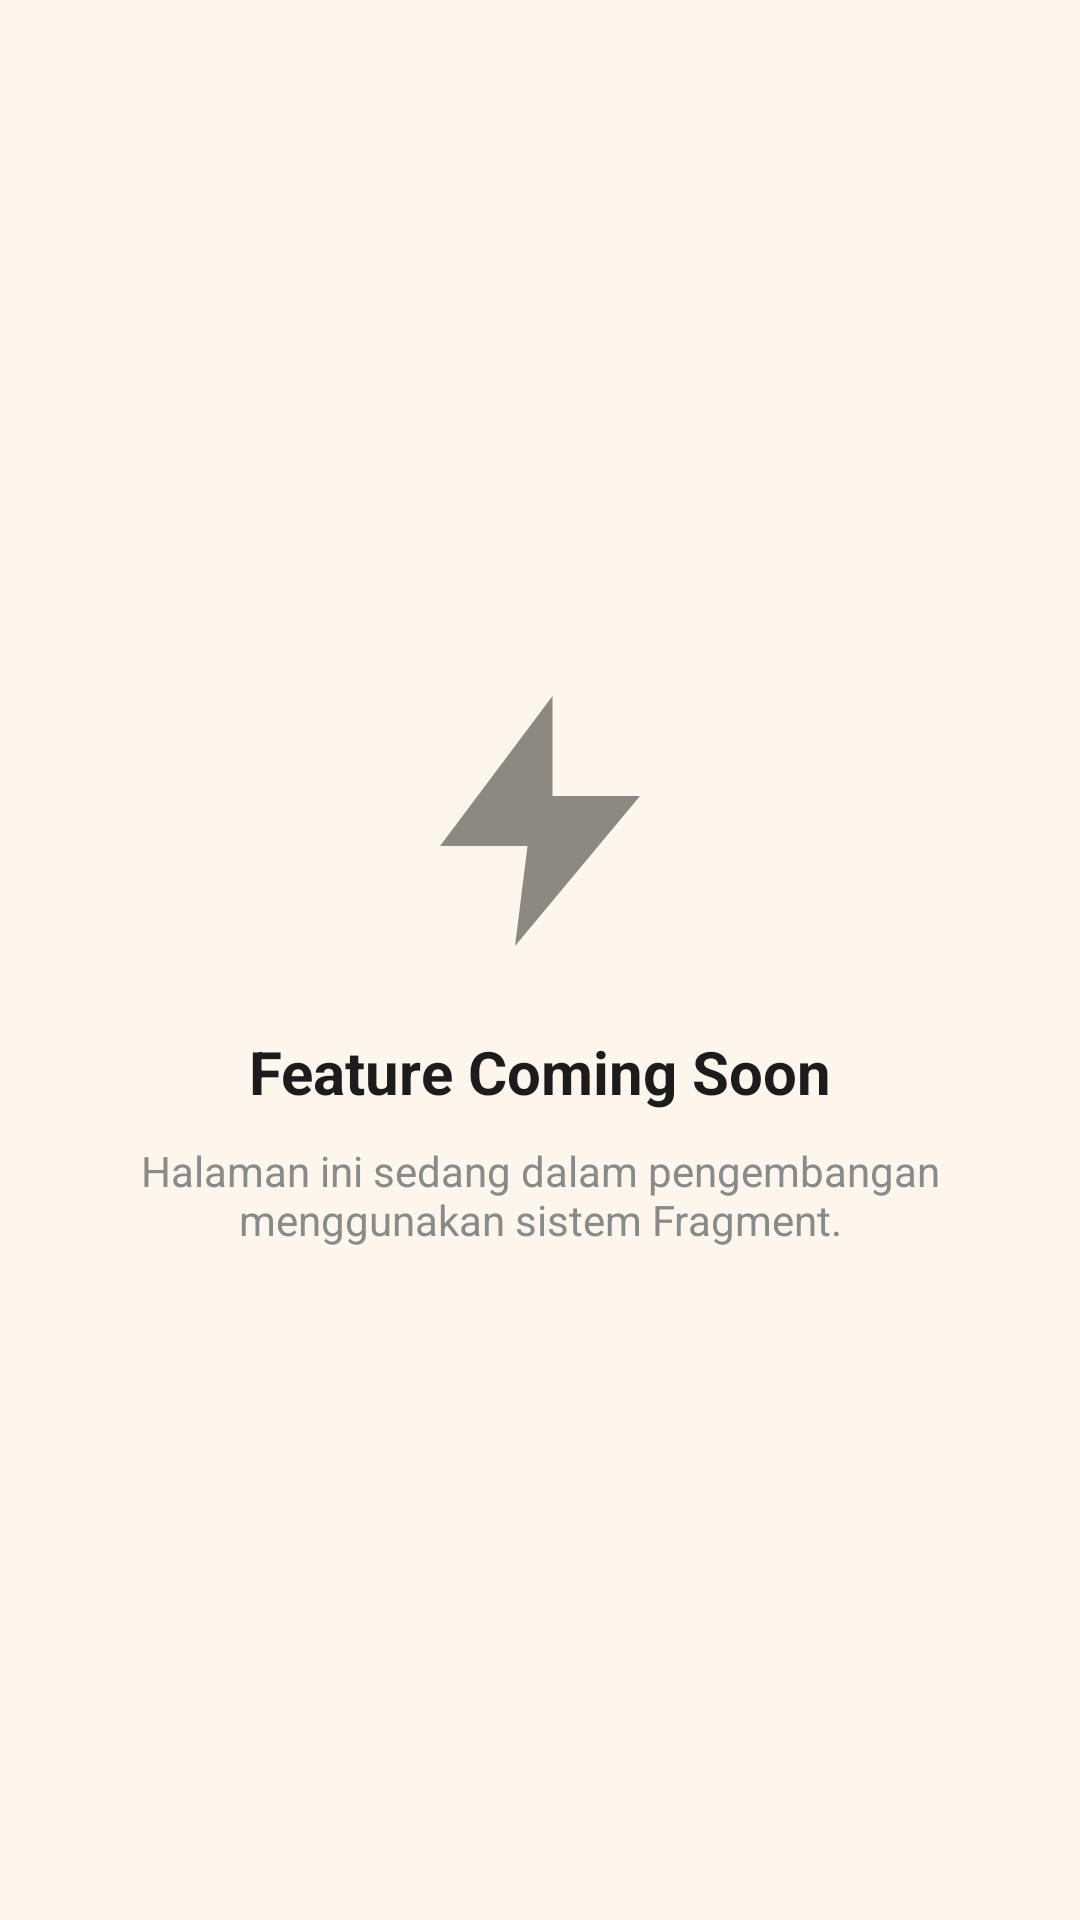

The Android layout XML behind this screen, and the referenced resources:
<!-- AndroidManifest.xml: application theme Theme.VIPMOBILE -->
<!-- res/layout/fragment_placeholder.xml -->
<?xml version="1.0" encoding="utf-8"?>
<LinearLayout xmlns:android="http://schemas.android.com/apk/res/android"
    android:layout_width="match_parent"
    android:layout_height="match_parent"
    android:gravity="center"
    android:orientation="vertical"
    android:background="@drawable/bg_screen_cream"
    android:padding="20dp">

    <ImageView
        android:layout_width="100dp"
        android:layout_height="100dp"
        android:src="@drawable/ic_bolt"
        android:layout_marginBottom="20dp"
        android:alpha="0.5" />

    <TextView
        android:id="@+id/tvPlaceholderTitle"
        android:layout_width="wrap_content"
        android:layout_height="wrap_content"
        android:text="Feature Coming Soon"
        android:textSize="20sp"
        android:textStyle="bold"
        android:textColor="#1C1C1C" />

    <TextView
        android:layout_width="wrap_content"
        android:layout_height="wrap_content"
        android:text="Halaman ini sedang dalam pengembangan menggunakan sistem Fragment."
        android:gravity="center"
        android:layout_marginTop="10dp"
        android:textColor="#8A8A8A" />

</LinearLayout>
<!-- resources referenced by this layout -->
<resources>
  <!-- drawable bg_screen_cream (drawable) -->
  <?xml version="1.0" encoding="utf-8"?>
  <shape xmlns:android="http://schemas.android.com/apk/res/android">
      <solid android:color="#FDF6EC" />
  </shape>
  <!-- drawable ic_bolt (drawable) -->
  <?xml version="1.0" encoding="utf-8"?>
  <vector xmlns:android="http://schemas.android.com/apk/res/android"
      android:width="20dp"
      android:height="20dp"
      android:viewportWidth="24"
      android:viewportHeight="24">
      <path
          android:fillColor="#1C1C1C"
          android:pathData="M13,2 L4,14 L11,14 L10,22 L20,10 L13,10 Z" />
  </vector>
  <style name="Theme.VIPMOBILE" parent="Base.Theme.VIPMOBILE" />
  <style name="Base.Theme.VIPMOBILE" parent="Theme.Material3.DayNight.NoActionBar">
          <item name="colorPrimary">@color/vip_primary</item>
          <item name="colorOnPrimary">@color/vip_bg_start</item>
          <item name="colorSecondary">@color/vip_secondary</item>
          <item name="colorOnSecondary">@color/white</item>
          <item name="colorTertiary">@color/vip_accent</item>
          <item name="colorSurface">@color/vip_surface_glass</item>
          <item name="colorOnSurface">@color/vip_text_primary</item>
          <item name="android:statusBarColor">@color/vip_bg_start</item>
          <item name="android:navigationBarColor">@color/vip_bg_start</item>
          <item name="android:windowBackground">@color/vip_bg_start</item>
          <item name="android:forceDarkAllowed">false</item>
      </style>
  <color name="vip_primary">#5BE7FF</color>
  <color name="vip_bg_start">#FFF6FF</color>
  <color name="vip_secondary">#FF5B9E</color>
  <color name="white">#FFFFFF</color>
  <color name="vip_accent">#FFA500</color>
  <color name="vip_surface_glass">#F8FFFFFF</color>
  <color name="vip_text_primary">#1C1C1C</color>
</resources>
